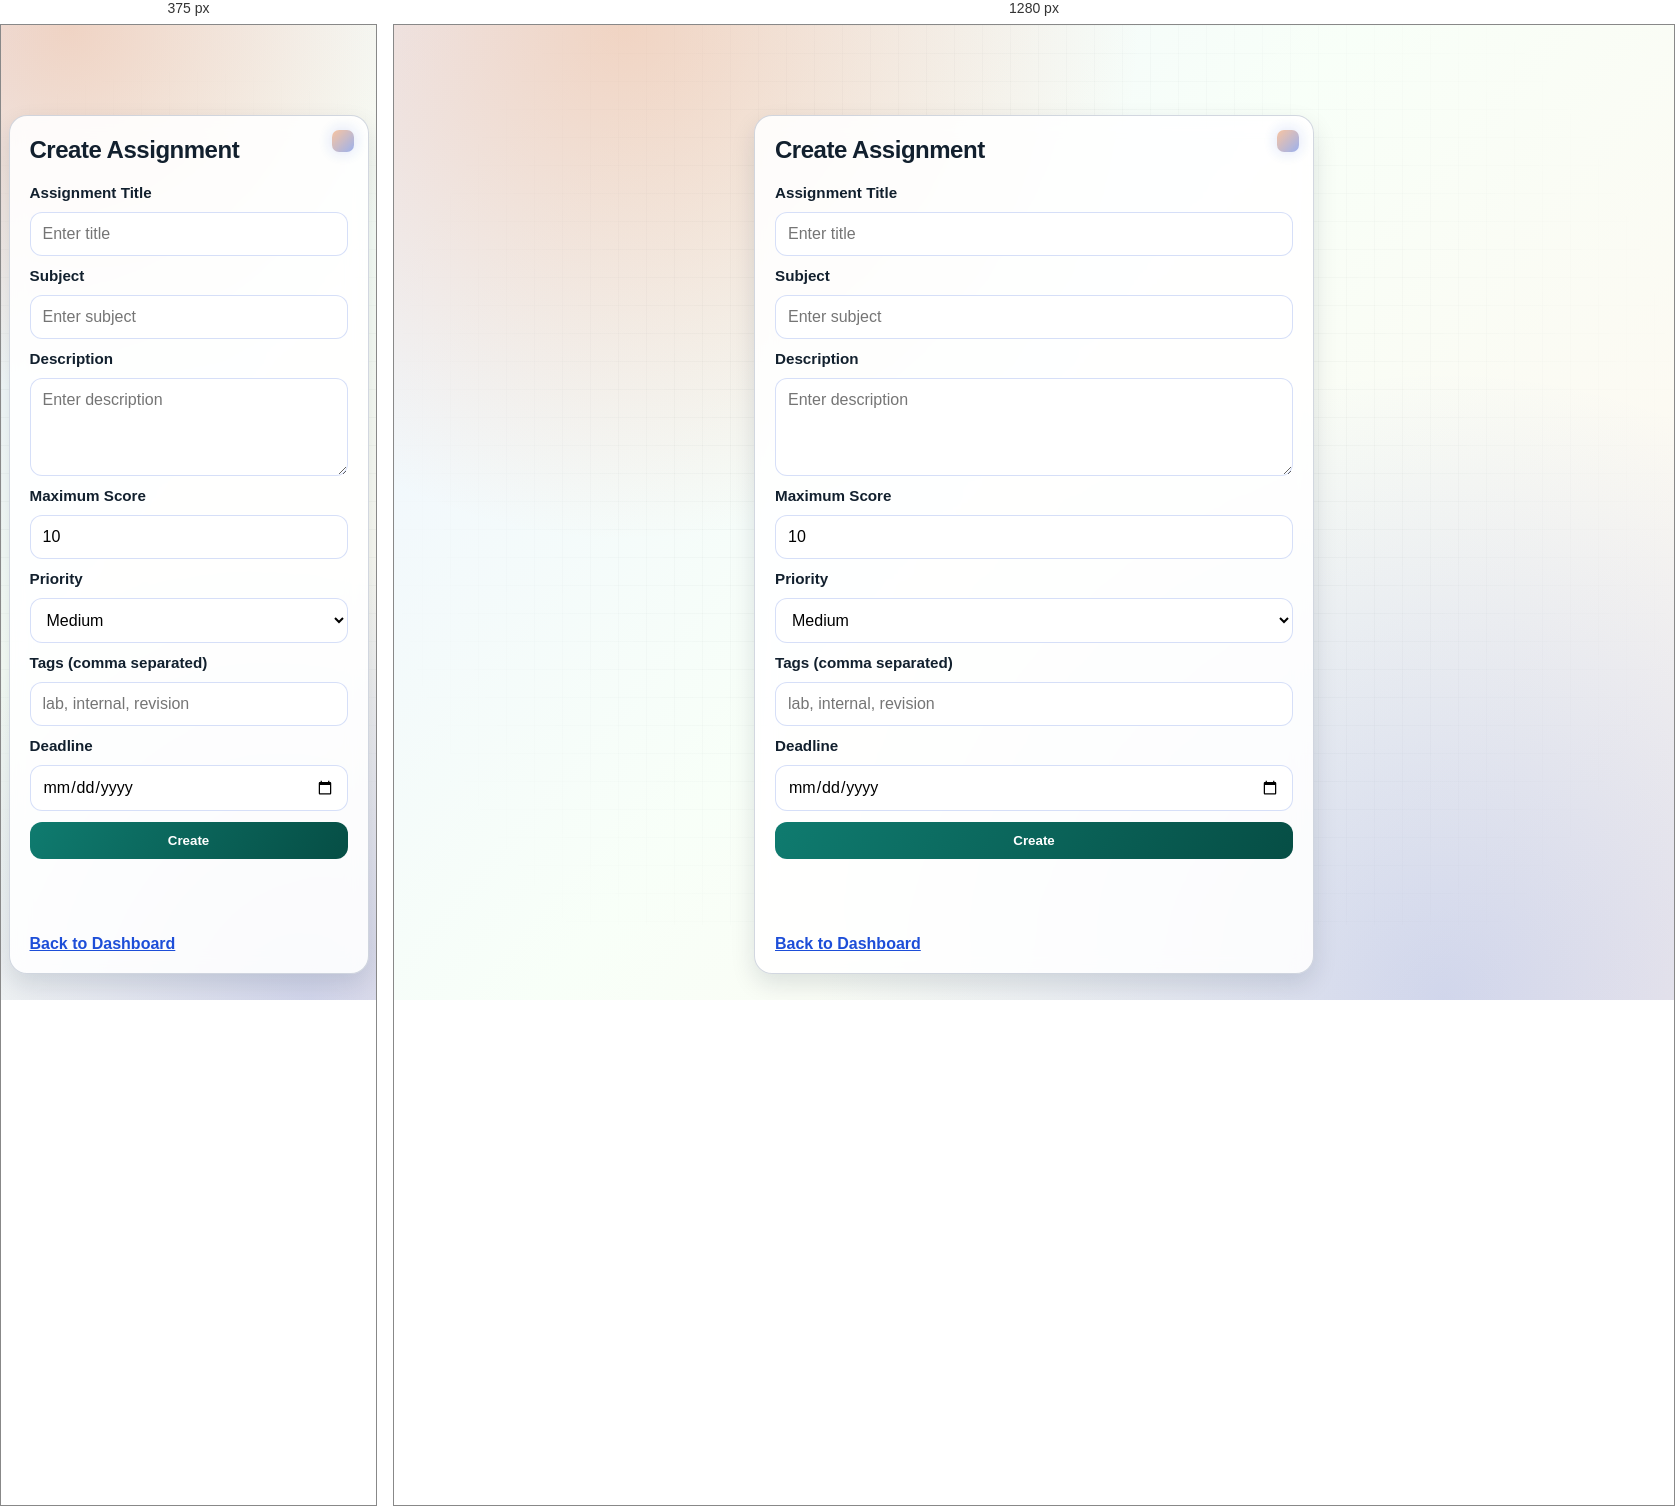
Rendered at 375 px and 1280 px, left to right.

<!-- file: create-assignment.html -->
<!DOCTYPE html>
<html lang="en">
  <head>
    <meta charset="UTF-8" />
    <meta name="viewport" content="width=device-width, initial-scale=1.0" />
    <title>Create Assignment</title>
    <link rel="preconnect" href="https://fonts.googleapis.com" />
    <link rel="preconnect" href="https://fonts.gstatic.com" crossorigin />
    <link
      href="https://fonts.googleapis.com/css2?family=Manrope:wght@400;500;700;800&family=Sora:wght@400;600;700&display=swap"
      rel="stylesheet"
    />
    <link rel="stylesheet" href="css/style.css" />
  </head>
  <body>
    <main class="center-page">
      <section class="card form-card">
        <h1>Create Assignment</h1>
        <form id="createAssignmentForm" class="form-grid">
          <label for="newAssignmentTitle">Assignment Title</label>
          <input id="newAssignmentTitle" type="text" placeholder="Enter title" required />

          <label for="newAssignmentSubject">Subject</label>
          <input id="newAssignmentSubject" type="text" placeholder="Enter subject" required />

          <label for="newAssignmentDescription">Description</label>
          <textarea
            id="newAssignmentDescription"
            placeholder="Enter description"
            rows="4"
            required
          ></textarea>

          <label for="newAssignmentMaxScore">Maximum Score</label>
          <input id="newAssignmentMaxScore" type="number" min="1" max="100" value="10" required />

          <label for="newAssignmentPriority">Priority</label>
          <select id="newAssignmentPriority" required>
            <option value="High">High</option>
            <option value="Medium" selected>Medium</option>
            <option value="Low">Low</option>
          </select>

          <label for="newAssignmentTags">Tags (comma separated)</label>
          <input id="newAssignmentTags" type="text" placeholder="lab, internal, revision" />

          <label for="newAssignmentDeadline">Deadline</label>
          <input id="newAssignmentDeadline" type="date" required />

          <button class="btn btn-primary" type="submit">Create</button>
          <p id="createAssignmentMessage" class="message"></p>
          <p id="createDraftStatus" class="subtext"></p>
        </form>
        <a class="text-link" href="faculty-dashboard.html">Back to Dashboard</a>
      </section>
    </main>
    <script src="js/script.js"></script>
  </body>
</html>


/* @media block from style.css */
@media (max-width: 760px) {
  .app-chrome {
    left: 12px;
    right: 12px;
    top: 12px;
    min-height: auto;
    padding: 12px;
    flex-direction: column;
    align-items: flex-start;
  }

  .app-chrome-center {
    justify-content: flex-start;
    flex-wrap: wrap;
  }

  body.has-app-chrome .page-wrap {
    padding-top: 118px;
  }

  body.has-app-chrome .center-page {
    padding-top: 150px;
  }

  body.has-global-dock .page-wrap,
  body.has-global-dock .center-page {
    padding-left: 16px;
    padding-right: 16px;
  }

  .global-dock {
    left: 12px;
    right: 12px;
    top: auto;
    bottom: 12px;
    width: auto;
    padding: 10px 12px;
    overflow-x: auto;
    display: flex;
    flex-wrap: nowrap;
    scrollbar-width: none;
  }

  .global-dock::-webkit-scrollbar {
    display: none;
  }

  .theme-switcher {
    top: auto;
    bottom: 74px;
    right: 12px;
    padding: 9px 12px;
  }

  .page-wrap {
    padding: 16px;
    padding-bottom: 110px;
  }

  .page-header {
    align-items: flex-start;
  }

  .btn {
    width: 100%;
  }

  .nav-actions {
    width: 100%;
  }

  .toolbar {
    grid-template-columns: 1fr;
  }

  .hero-metrics {
    grid-template-columns: 1fr;
  }

  .studio-actions {
    grid-template-columns: 1fr;
  }
}